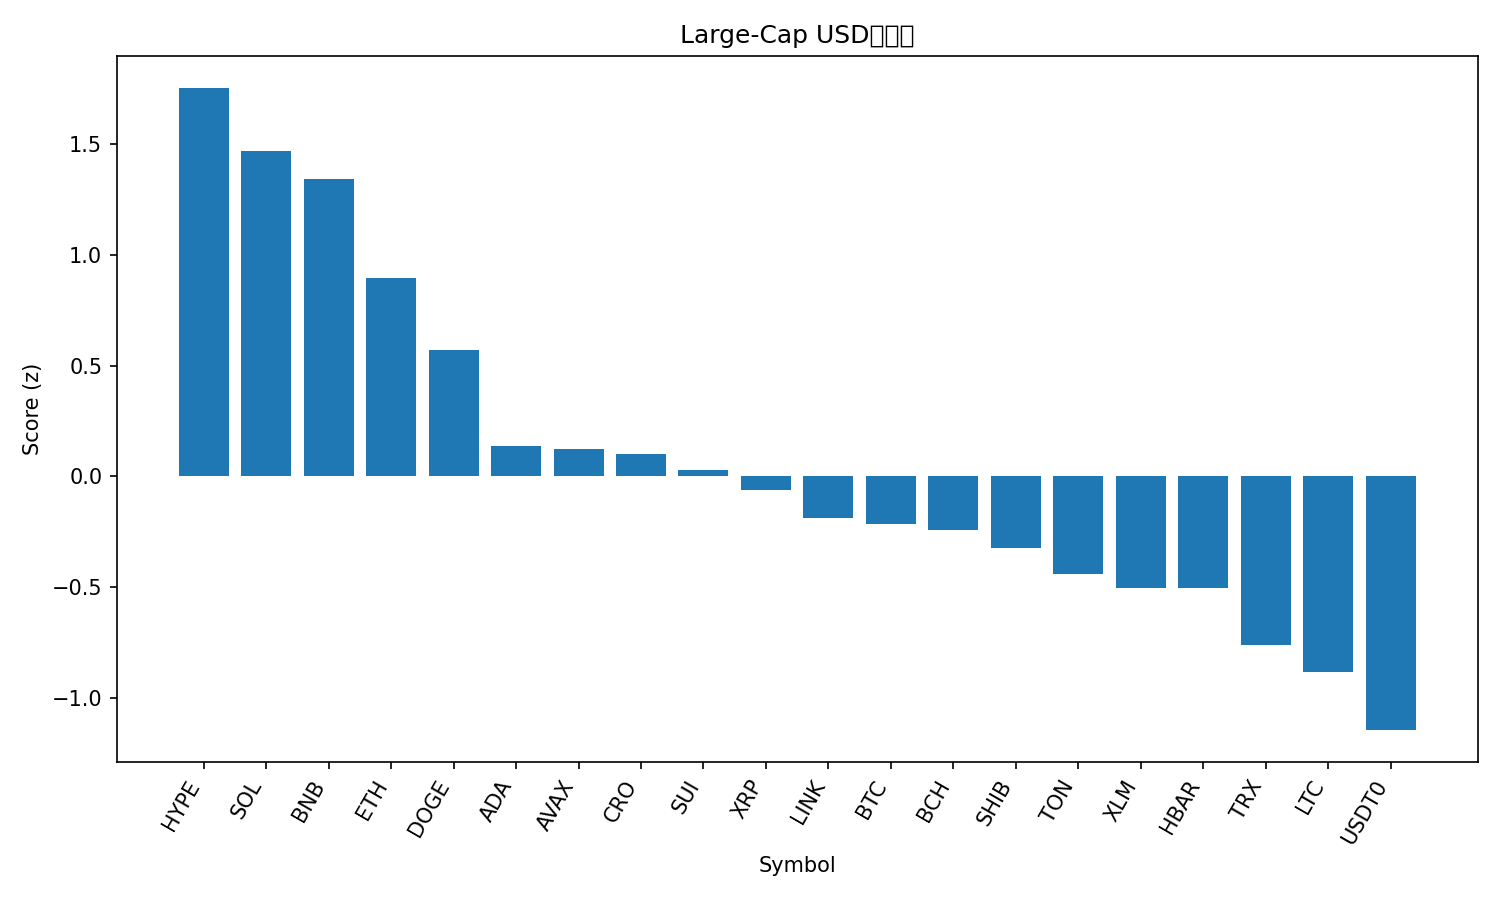

The table this chart was drawn from, first rows:
rank, name, symbol, price, pct_1h, pct_24h, pct_7d, pct_1h_vs_btc, pct_24h_vs_btc, pct_7d_vs_btc, market_cap_rank, market_cap, volume_usd, score
1, Hyperliquid, HYPE, 50.48, 1.478, 4.148, 18.13, 1.194, 2.886, 8.406, 17, 13668354166, 688712681, 1.751
2, Solana, SOL, 233.6, 1.03, 4.599, 19.19, 0.7462, 3.338, 9.469, 6, 126862387648, 9716718026, 1.467
3, BNB, BNB, 1098, 0.7572, 6.127, 15.27, 0.4732, 4.866, 5.547, 5, 152707603159, 2685715544, 1.339
4, Ethereum, ETH, 4518, 0.921, 2.973, 14.44, 0.637, 1.711, 4.718, 2, 544998607392, 31012038748, 0.8935
5, Dogecoin, DOGE, 0.2594, 0.853, 1.825, 14.54, 0.569, 0.5632, 4.816, 8, 39181884901, 3225777784, 0.5712
6, Cardano, ADA, 0.8638, 0.7618, 0.679, 11.3, 0.4778, -0.5826, 1.577, 11, 31506930096, 1676660004, 0.1355
7, Avalanche, AVAX, 30.91, 1.279, -1.185, 7.483, 0.9951, -2.446, -2.239, 18, 13033441366, 1474880707, 0.1218
8, Cronos, CRO, 0.2142, -0.04715, 4.643, 10.6, -0.3311, 3.382, 0.8767, 31, 7462582586, 124444886, 0.1007
9, Sui, SUI, 3.56, 0.7636, -0.1285, 12.55, 0.4796, -1.39, 2.824, 21, 12881532538, 1214229096, 0.02806
10, XRP, XRP, 3.02, 0.4599, 1.508, 9.289, 0.176, 0.2467, -0.4323, 3, 180963801261, 7001438063, -0.06056
11, Chainlink, LINK, 22.73, 0.605, -0.1383, 10.99, 0.321, -1.4, 1.267, 14, 15397943988, 964539862, -0.1854
12, Bitcoin, BTC, 120356, 0.284, 1.262, 9.722, 0.0, 0.0, 0.0, 1, 2397712034413, 65481487382, -0.2158
13, Bitcoin Cash, BCH, 595.6, 0.4407, 0.5726, 10.03, 0.1567, -0.689, 0.3103, 23, 11865765630, 357576262, -0.2425
14, Shiba Inu, SHIB, 1.256e-05, 0.638, -0.1299, 6.548, 0.3541, -1.392, -3.174, 32, 7396870432, 210820995, -0.3241
15, Toncoin, TON, 2.81, 0.5107, 0.3658, 4.175, 0.2267, -0.8958, -5.546, 33, 7070599085, 158271651, -0.4409
16, Stellar, XLM, 0.4041, 0.3576, -1.123, 13.84, 0.07367, -2.384, 4.121, 20, 12901780018, 426627295, -0.5032
17, Hedera, HBAR, 0.2255, 0.6063, -1.051, 7.264, 0.3223, -2.312, -2.458, 25, 9548178740, 257872949, -0.5049
18, TRON, TRX, 0.3436, 0.2435, 0.3649, 2.541, -0.04046, -0.8966, -7.18, 10, 32523263952, 626337397, -0.7582
19, Litecoin, LTC, 117.6, -0.166, -0.4531, 13.63, -0.45, -1.715, 3.911, 26, 8981863920, 1156630991, -0.8804
20, USDT0, USDT0, 1.001, 0.007178, 0.04188, 0.0004566, -0.2768, -1.22, -9.721, 34, 6955936195, 652050349, -1.144
21, Figure Heloc, FIGR_HELOC, 1.008, 0.0, -0.2763, 0.1272, -0.284, -1.538, -9.594, 19, 12918447258, 48817111, -1.208
